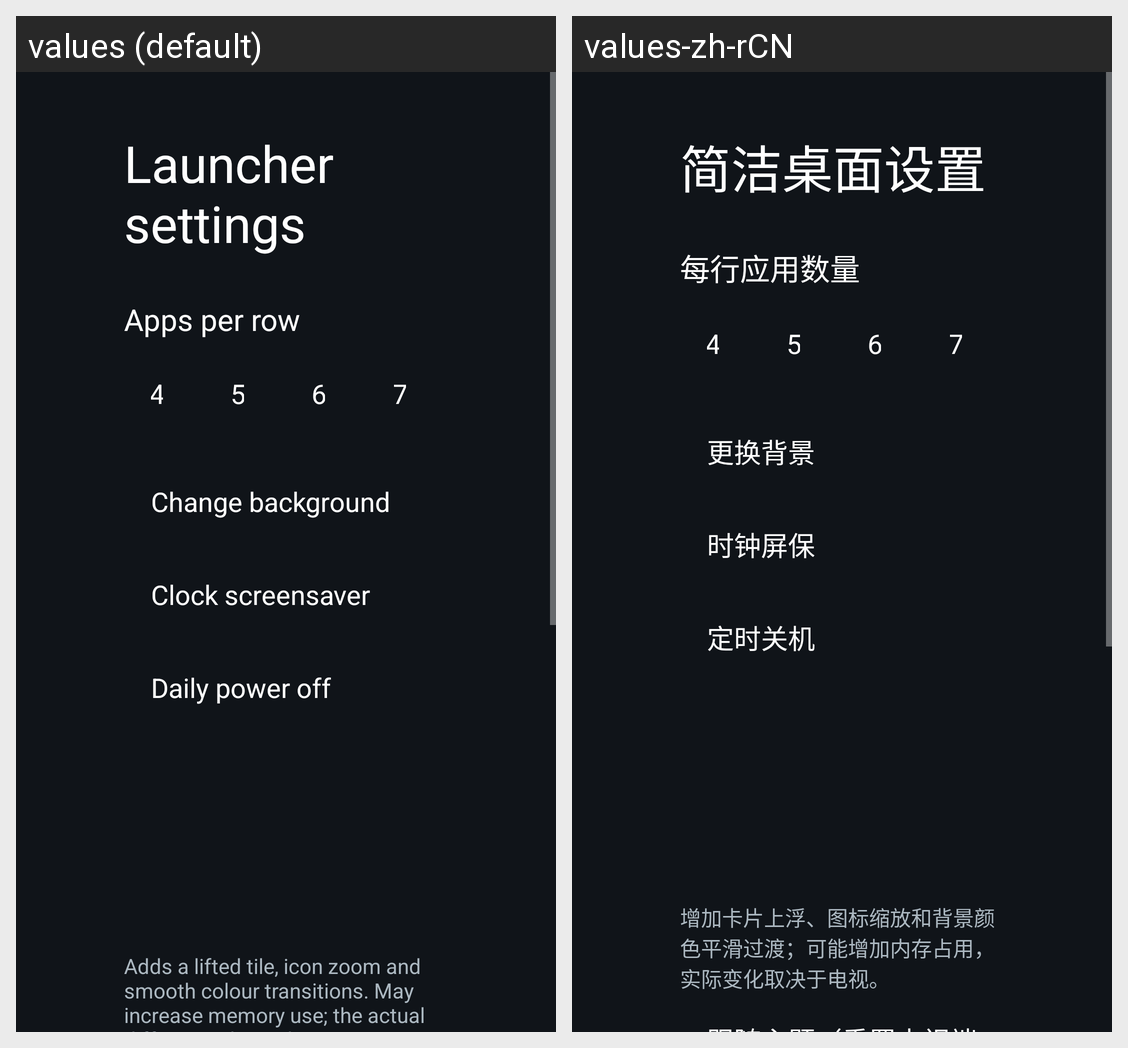

Strings drawn on this Android screen and how each of the app's shown locales translates them:
Android screen res/layout/activity_launcher_settings.xml rendered under 2 locales, left to right: values (default), values-zh-rCN. Device: Nexus 5 (rendered at 1080×1920; each locale shown at half size, 540×960, under a caption strip naming it); theme Theme.TvHome.
Strings drawn on this screen, with the default value and each locale's value (text and hints the layout hard-codes, and strings that could not be matched under every locale, appear in the picture but are not listed):

launcher_settings
  values: Launcher settings
  values-zh-rCN: 简洁桌面设置

columns_label
  values: Apps per row
  values-zh-rCN: 每行应用数量

background_settings
  values: Change background
  values-zh-rCN: 更换背景

clock_settings
  values: Clock screensaver
  values-zh-rCN: 时钟屏保

shutdown_settings
  values: Daily power off
  values-zh-rCN: 定时关机

advanced_effects_warning
  values: Adds a lifted tile, icon zoom and smooth colour transitions. May increase memory use; the actual difference depends on your TV.
  values-zh-rCN: 增加卡片上浮、图标缩放和背景颜色平滑过渡；可能增加内存占用，实际变化取决于电视。
